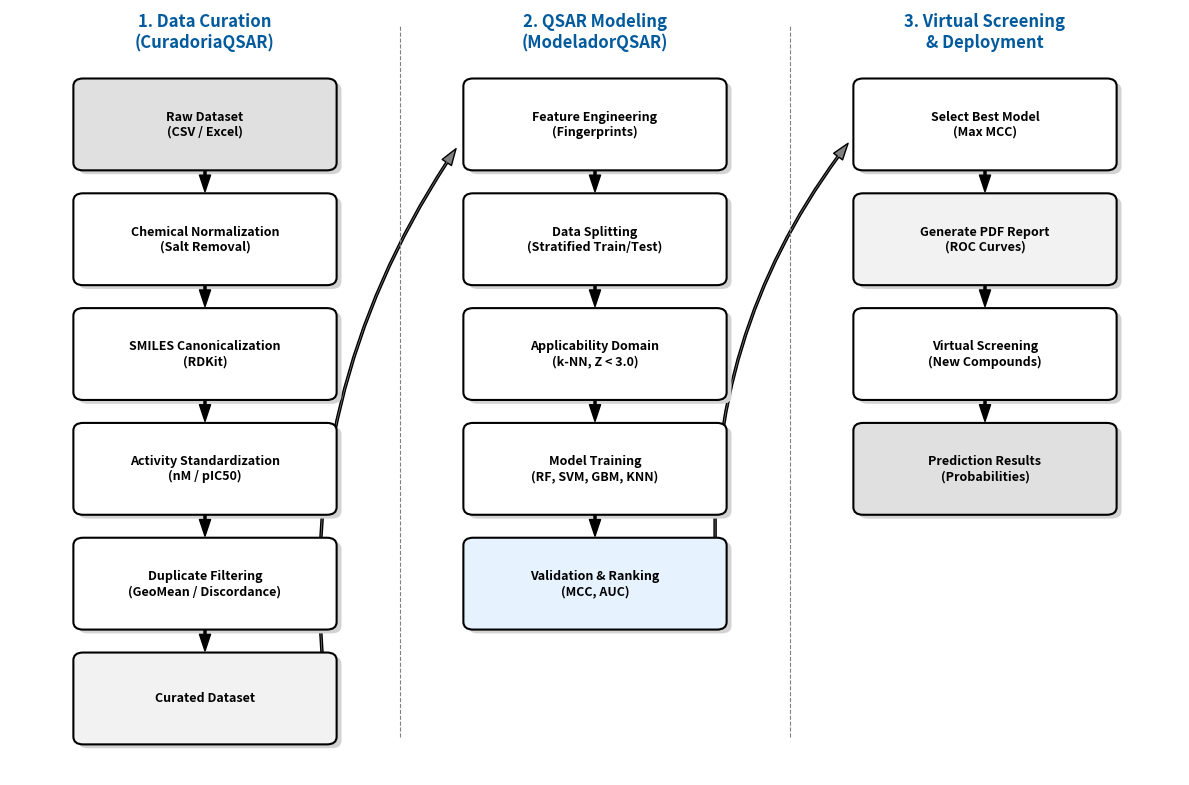

Write the Python code that produced this figure. (Note: this script raises an exception after producing the figure.)
import matplotlib.pyplot as plt
import matplotlib.patches as patches

def create_flowchart(output_path):
    fig, ax = plt.subplots(figsize=(12, 8))
    ax.set_xlim(0, 12)
    ax.set_ylim(0, 10)
    ax.axis('off')

    # Define box properties
    box_props = dict(boxstyle='round,pad=0.3', facecolor='white', edgecolor='black', linewidth=1.5)
    shadow_props = dict(boxstyle='round,pad=0.3', facecolor='lightgray', edgecolor='none')
    
    # Helper to draw box with shadow and connecting line
    def draw_box(text, x, y, width=2.5, height=1.0, color='white', next_box=None):
        # Shadow
        rect_shadow = patches.FancyBboxPatch((x - width/2 + 0.05, y - height/2 - 0.05), width, height, 
                                             boxstyle="round,pad=0.1", fc='lightgray', ec='none', zorder=1)
        ax.add_patch(rect_shadow)
        
        # Main box
        rect = patches.FancyBboxPatch((x - width/2, y - height/2), width, height, 
                                      boxstyle="round,pad=0.1", fc=color, ec='black', lw=1.5, zorder=2)
        ax.add_patch(rect)
        
        ax.text(x, y, text, ha='center', va='center', fontsize=9, fontweight='bold', zorder=3, wrap=True)

        if next_box:
            # Draw arrow
            ax.annotate('', xy=(next_box[0], next_box[1] + next_box[3]/2 + 0.1), xytext=(x, y - height/2),
                        arrowprops=dict(facecolor='black', shrink=0.05, width=1.5, headwidth=8), zorder=1)

    # Column 1: Data Curation
    ax.text(2, 9.5, "1. Data Curation\n(CuradoriaQSAR)", ha='center', fontsize=12, fontweight='bold', color='#005a9c')
    draw_box("Raw Dataset\n(CSV / Excel)", 2, 8.5, color='#E0E0E0', next_box=(2, 7.0, 2.5, 1.0))
    draw_box("Chemical Normalization\n(Salt Removal)", 2, 7.0, next_box=(2, 5.5, 2.5, 1.0))
    draw_box("SMILES Canonicalization\n(RDKit)", 2, 5.5, next_box=(2, 4.0, 2.5, 1.0))
    draw_box("Activity Standardization\n(nM / pIC50)", 2, 4.0, next_box=(2, 2.5, 2.5, 1.0))
    draw_box("Duplicate Filtering\n(GeoMean / Discordance)", 2, 2.5, next_box=(2, 1.0, 2.5, 1.0))
    draw_box("Curated Dataset", 2, 1.0, color='#f2f2f2')

    # Connector to Col 2
    ax.annotate('', xy=(4.75, 8.5), xytext=(3.25, 1.0),
                arrowprops=dict(facecolor='gray', shrink=0.05, width=1.5, headwidth=8, connectionstyle="arc3,rad=-0.2"), zorder=0)

    # Column 2: QSAR Modeling
    ax.text(6, 9.5, "2. QSAR Modeling\n(ModeladorQSAR)", ha='center', fontsize=12, fontweight='bold', color='#005a9c')
    
    draw_box("Feature Engineering\n(Fingerprints)", 6, 8.5, next_box=(6, 7.0, 2.5, 1.0))
    draw_box("Data Splitting\n(Stratified Train/Test)", 6, 7.0, next_box=(6, 5.5, 2.5, 1.0))
    draw_box("Applicability Domain\n(k-NN, Z < 3.0)", 6, 5.5, next_box=(6, 4.0, 2.5, 1.0))
    draw_box("Model Training\n(RF, SVM, GBM, KNN)", 6, 4.0, next_box=(6, 2.5, 2.5, 1.0))
    draw_box("Validation & Ranking\n(MCC, AUC)", 6, 2.5, color='#e6f3ff')

    # Connector to Col 3
    ax.annotate('', xy=(8.75, 8.5), xytext=(7.25, 2.5),
                arrowprops=dict(facecolor='gray', shrink=0.05, width=1.5, headwidth=8, connectionstyle="arc3,rad=-0.2"), zorder=0)

    # Column 3: Virtual Screening
    ax.text(10, 9.5, "3. Virtual Screening\n& Deployment", ha='center', fontsize=12, fontweight='bold', color='#005a9c')
    
    draw_box("Select Best Model\n(Max MCC)", 10, 8.5, next_box=(10, 7.0, 2.5, 1.0))
    draw_box("Generate PDF Report\n(ROC Curves)", 10, 7.0, color='#f2f2f2', next_box=(10, 5.5, 2.5, 1.0))
    draw_box("Virtual Screening\n(New Compounds)", 10, 5.5, next_box=(10, 4.0, 2.5, 1.0))
    draw_box("Prediction Results\n(Probabilities)", 10, 4.0, color='#E0E0E0')

    # Separator Lines
    ax.plot([4, 4], [0.5, 9.8], color='gray', linestyle='--', linewidth=0.8)
    ax.plot([8, 8], [0.5, 9.8], color='gray', linestyle='--', linewidth=0.8)

    plt.tight_layout()
    plt.savefig(output_path, dpi=300, bbox_inches='tight')
    print(f"Workflow diagram saved to: {output_path}")

if __name__ == "__main__":
    create_flowchart('docs/assets/screensar_workflow.png')
